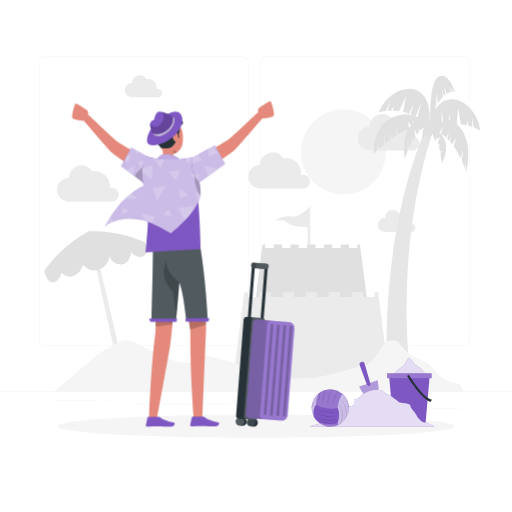
t = 0.00 s
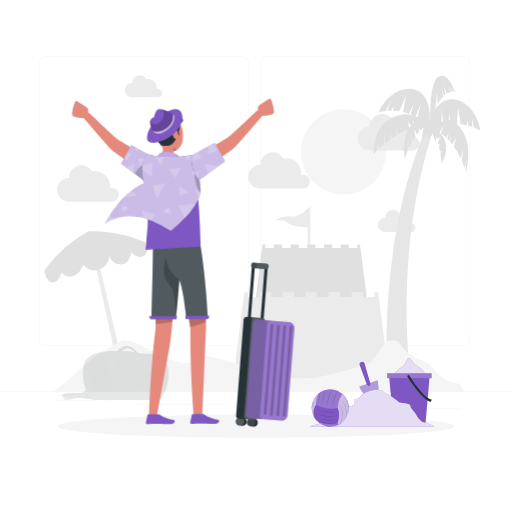
t = 0.19 s
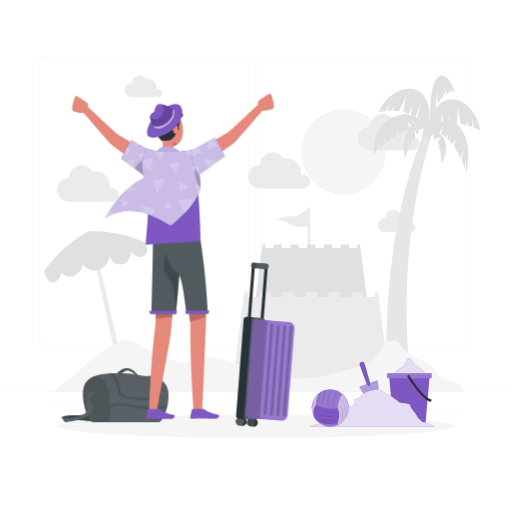
t = 0.56 s
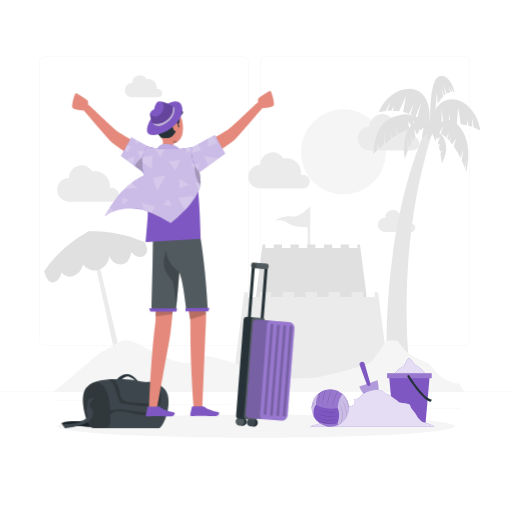
t = 0.75 s
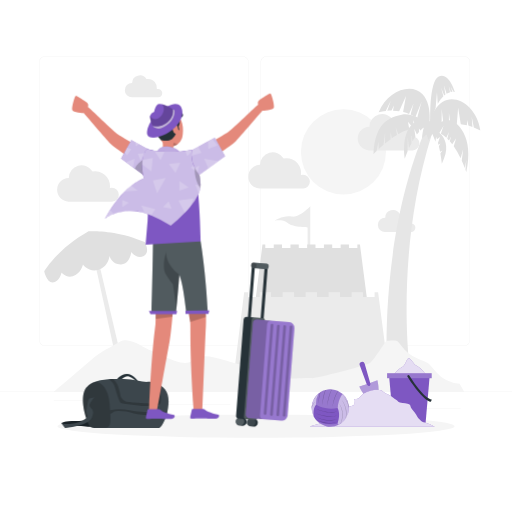
t = 0.94 s
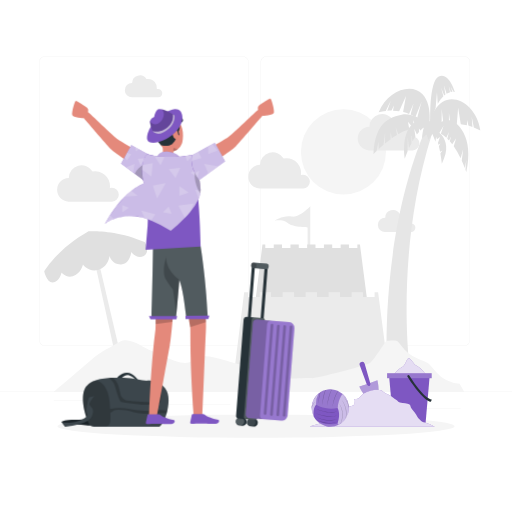
t = 1.31 s

The animated SVG that drew these frames (rendered in a browser with its animation timeline set to each time). Animation: 2 CSS @keyframes rules; one cycle of 1.50 s, repeats indefinitely.

<svg class="animated" id="freepik_stories-traveling" xmlns="http://www.w3.org/2000/svg" viewBox="0 0 500 500" version="1.1" xmlns:xlink="http://www.w3.org/1999/xlink" xmlns:svgjs="http://svgjs.com/svgjs"><style>svg#freepik_stories-traveling:not(.animated) .animable {opacity: 0;}svg#freepik_stories-traveling.animated #freepik--travel-bag--inject-3 {animation: 1s 1 forwards cubic-bezier(.36,-0.01,.5,1.38) slideDown;animation-delay: 0s;}svg#freepik_stories-traveling.animated #freepik--Character--inject-3 {animation: 1.5s Infinite  linear floating;animation-delay: 0s;}            @keyframes slideDown {                0% {                    opacity: 0;                    transform: translateY(-30px);                }                100% {                    opacity: 1;                    transform: translateY(0);                }            }                    @keyframes floating {                0% {                    opacity: 1;                    transform: translateY(0px);                }                50% {                    transform: translateY(-10px);                }                100% {                    opacity: 1;                    transform: translateY(0px);                }            }        </style><g id="freepik--background-complete--inject-3" class="animable animator-active" style="transform-origin: 250px 228.23px;"><rect y="382.4" width="500" height="0.25" style="fill: rgb(235, 235, 235); transform-origin: 250px 382.525px;" id="elb4k8p7cd58" class="animable"></rect><rect x="416.78" y="398.49" width="33.12" height="0.25" style="fill: rgb(235, 235, 235); transform-origin: 433.34px 398.615px;" id="ell3qbv9bkha" class="animable"></rect><rect x="322.53" y="401.21" width="8.69" height="0.25" style="fill: rgb(235, 235, 235); transform-origin: 326.875px 401.335px;" id="elv9idsofixbg" class="animable"></rect><rect x="396.59" y="389.21" width="19.19" height="0.25" style="fill: rgb(235, 235, 235); transform-origin: 406.185px 389.335px;" id="el1etyjyvigyp" class="animable"></rect><rect x="52.46" y="390.89" width="43.19" height="0.25" style="fill: rgb(235, 235, 235); transform-origin: 74.055px 391.015px;" id="el9ut35arwwcf" class="animable"></rect><rect x="104.56" y="390.89" width="6.33" height="0.25" style="fill: rgb(235, 235, 235); transform-origin: 107.725px 391.015px;" id="el84ks5s40gic" class="animable"></rect><rect x="131.47" y="395.11" width="93.68" height="0.25" style="fill: rgb(235, 235, 235); transform-origin: 178.31px 395.235px;" id="eljbyyihc9dz" class="animable"></rect><path d="M237,337.8H43.91a5.71,5.71,0,0,1-5.7-5.71V60.66A5.71,5.71,0,0,1,43.91,55H237a5.71,5.71,0,0,1,5.71,5.71V332.09A5.71,5.71,0,0,1,237,337.8ZM43.91,55.2a5.46,5.46,0,0,0-5.45,5.46V332.09a5.46,5.46,0,0,0,5.45,5.46H237a5.47,5.47,0,0,0,5.46-5.46V60.66A5.47,5.47,0,0,0,237,55.2Z" style="fill: rgb(235, 235, 235); transform-origin: 140.46px 196.4px;" id="el9rwrdzekxv" class="animable"></path><path d="M453.31,337.8H260.21a5.72,5.72,0,0,1-5.71-5.71V60.66A5.72,5.72,0,0,1,260.21,55h193.1A5.71,5.71,0,0,1,459,60.66V332.09A5.71,5.71,0,0,1,453.31,337.8ZM260.21,55.2a5.47,5.47,0,0,0-5.46,5.46V332.09a5.47,5.47,0,0,0,5.46,5.46h193.1a5.47,5.47,0,0,0,5.46-5.46V60.66a5.47,5.47,0,0,0-5.46-5.46Z" style="fill: rgb(235, 235, 235); transform-origin: 356.75px 196.4px;" id="elo3diy5khiv9" class="animable"></path><circle cx="335.4" cy="148.29" r="41.55" style="fill: rgb(245, 245, 245); transform-origin: 335.4px 148.29px;" id="elp8rl1iupsxi" class="animable"></circle><path d="M409.55,140.1a6.77,6.77,0,0,0-6.77-6.77,6.5,6.5,0,0,0-1.94.29,15.79,15.79,0,0,0,.15-2.08,14.31,14.31,0,0,0-17-14.08,12.53,12.53,0,0,0-23.23,6.33h-.21a11.55,11.55,0,0,0,0,23.09H403A6.77,6.77,0,0,0,409.55,140.1Z" style="fill: rgb(235, 235, 235); transform-origin: 379.445px 129.164px;" id="el0x5jop0vq1de" class="animable"></path><path d="M302.61,177.34a6.77,6.77,0,0,0-6.76-6.77,6.62,6.62,0,0,0-2,.29,14.28,14.28,0,0,0-14.18-16.41,14.41,14.41,0,0,0-2.64.25A12.52,12.52,0,0,0,253.86,161h-.21a11.55,11.55,0,0,0,0,23.09H296A6.76,6.76,0,0,0,302.61,177.34Z" style="fill: rgb(235, 235, 235); transform-origin: 272.525px 166.424px;" id="el9bw9dr9a2ov" class="animable"></path><path d="M116,190.15a6.77,6.77,0,0,0-6.76-6.77,7,7,0,0,0-2,.28,14.1,14.1,0,0,0,.16-2.07,14.37,14.37,0,0,0-17-14.09,12.52,12.52,0,0,0-23.22,6.34l-.21,0a11.55,11.55,0,0,0,0,23.09h42.39A6.75,6.75,0,0,0,116,190.15Z" style="fill: rgb(235, 235, 235); transform-origin: 85.8801px 179.205px;" id="elm6lkayvo6m8" class="animable"></path><path d="M405.64,222.44a4.09,4.09,0,0,0-4.09-4.09,4.16,4.16,0,0,0-1.18.17,8.67,8.67,0,0,0-8.57-9.92,8.32,8.32,0,0,0-1.59.15,7.57,7.57,0,0,0-14,3.83H376a7,7,0,0,0,0,14h25.62A4.08,4.08,0,0,0,405.64,222.44Z" style="fill: rgb(235, 235, 235); transform-origin: 387.32px 215.876px;" id="elfz65vozqwvb" class="animable"></path><path d="M158.43,90.91A4.06,4.06,0,0,0,153.17,87a8.67,8.67,0,0,0-8.57-9.92,8.43,8.43,0,0,0-1.6.15,7.57,7.57,0,0,0-14,3.83h-.12a7,7,0,1,0,0,14h25.62A4.09,4.09,0,0,0,158.43,90.91Z" style="fill: rgb(235, 235, 235); transform-origin: 140.155px 84.3561px;" id="eln32s2ctd0jl" class="animable"></path><polygon points="89.86 243.66 116.94 366.67 121.86 364.36 93.42 242.97 89.86 243.66" style="fill: rgb(235, 235, 235); transform-origin: 105.86px 304.82px;" id="eln7y0m1q8q3" class="animable"></polygon><path d="M400.78,366.08S384,250.5,421.72,131l-5.91-4.56s-44.16,90.4-37.73,242.92Z" style="fill: rgb(230, 230, 230); transform-origin: 399.58px 247.9px;" id="elh6z9h5f3fzl" class="animable"></path><path d="M432,99.58c13.82-9.06,34.27,5.35,37.08,27.87a43.07,43.07,0,0,0-6.35-3c-1.07-5.67-2.1-10.68-2.1-10.68l.74,10.17c-1.22-.44-2.55-.87-4-1.26l-1-5.47-.45,5.11a48.13,48.13,0,0,0-5.94-1l-2.58-16L446.1,121a42.79,42.79,0,0,0-6.13.27l-1.58-10.86v11.08a40.54,40.54,0,0,0-5.18,1.19l-1.89-16.2s.05,9.11-.05,16.84a42.36,42.36,0,0,0-13.34,7.84l-.15-2S419.37,107.84,432,99.58Z" style="fill: rgb(224, 224, 224); transform-origin: 443.43px 113.997px;" id="eljtzyc44b6oj" class="animable"></path><path d="M412.89,92.34c-11-12.35-34.48-3.79-43.07,17.21a42.2,42.2,0,0,1,6.91-1.25c2.51-5.19,4.82-9.76,4.82-9.76l-3.37,9.62c1.29-.1,2.68-.16,4.17-.16l2.35-5-.9,5.05a48.19,48.19,0,0,1,6,.54l6.67-14.74-2.82,15.5a41.18,41.18,0,0,1,5.85,1.86l4.37-10.07L401,111.8a37.44,37.44,0,0,1,4.69,2.51l6.07-15.15s-2.44,8.78-4.36,16.26a42.35,42.35,0,0,1,10.82,11.07l.67-1.89S422.9,103.62,412.89,92.34Z" style="fill: rgb(224, 224, 224); transform-origin: 394.752px 106.559px;" id="eluqpny6jxan" class="animable"></path><path d="M402.32,121.63c11-10.73,19.26-1.39,19.26-1.39-4.13,1.07-7.82,3.72-11,7.09l-1.49-1.94.24,3.31c-.76.88-1.5,1.8-2.21,2.75l-2.52-5.73,1.08,7.76c-1,1.48-2,3-2.83,4.52l-1.11-5.68.09,7.53c-.92,1.7-1.74,3.37-2.47,4.94l-1.2-10.43L398,147.85c-1.76,4.16-2.68,7.08-2.68,7.08S391.32,132.37,402.32,121.63Z" style="fill: rgb(224, 224, 224); transform-origin: 408.095px 135.701px;" id="elldbw3ok1xta" class="animable"></path><path d="M432,147l-2.27,1.31c-.33-1.75-.72-3.58-1.15-5.44l1.54-2.83-1.94,1.2c-.15-.62-.32-1.23-.48-1.85l2-5.54-3,2.21c-1.6-5-3.64-9.39-6.19-11.49,0,0,25.22,8.06,11,35.25,0,0-.46-4.3-1.47-9.95Z" style="fill: rgb(224, 224, 224); transform-origin: 428.184px 142.195px;" id="elp577cty822" class="animable"></path><path d="M407.2,124.75l-4-7.6,1.66,7.92c-.4.06-.81.14-1.22.22l-5.23-6.51,1.29,7.49a46.72,46.72,0,0,0-5.25,1.94A59.16,59.16,0,0,0,389,131l-2.55-6.65,1.19,7.44c-1.73,1-3.42,2.13-5,3.27l-1.26-5.86.12,6.67c-2,1.44-3.86,2.9-5.58,4.33l.16-10.62-1.55,11.79c-1.76,1.5-3.35,2.94-4.7,4.22l-.19-7.37-1.87,9.36c-1.94,1.93-3.05,3.16-3.05,3.16,1-25.79,11-36,27.54-38.8s28.46,14.41,28.46,14.41S415.58,123.91,407.2,124.75Z" style="fill: rgb(224, 224, 224); transform-origin: 392.72px 131.186px;" id="elpv7gab6fyil" class="animable"></path><path d="M455.44,156.27,453.93,164c-.73-1.91-1.72-4.36-3-7.09l1.36-11.25-2.48,8.87a87.13,87.13,0,0,0-6.72-11.6l2.36-7.8-3.82,5.79c-.77-1-1.56-2-2.38-2.92l1.34-4.91-2.07,4.11c-.56-.62-1.14-1.21-1.73-1.78l1.63-6.55-2.59,5.67a28.64,28.64,0,0,0-5.29-3.83l2.63-8-4.12,7.26a18.35,18.35,0,0,0-8.29-1.73s5-8,14.19-10.75,29,13.89,20.4,50.6c0,0-.26-.83-.78-2.26Z" style="fill: rgb(224, 224, 224); transform-origin: 439.112px 142.644px;" id="elhary888pz9d" class="animable"></path><path d="M440.28,84.94l1.57,4.66a9.91,9.91,0,0,0-1.72.25l-1.89-6.07L439.5,90a13.65,13.65,0,0,0-3.4,1.55l-2.6-8.19L435,92.29c-.42.31-.84.65-1.27,1l-2.94-7.69L433,94a32.67,32.67,0,0,0-5.51,7.34L426.72,90l-1.3,15.39a92.39,92.39,0,0,0-5.2,14.91s-1.6-41,8.27-45.6,15.74,15.09,15.74,15.09a5.49,5.49,0,0,0-1.35-.22Z" style="fill: rgb(224, 224, 224); transform-origin: 432.177px 97.1517px;" id="elygx6xpbfp7i" class="animable"></path><path d="M426.18,130.55l-.88,7.77-3-7.49-4,5.86-1.58-5.46-4.62,3.88s.57-9.91,3.52-14.44S427.43,119.32,426.18,130.55Z" style="fill: rgb(224, 224, 224); transform-origin: 419.2px 128.501px;" id="el5vuczl3xrzs" class="animable"></path><path d="M303,255.49V201.31S292,213,284.73,211.4,268,215.33,268,215.33s9.53-1.39,13.07,2.48,19.34,4.28,19.34,4.28v35.38Z" style="fill: rgb(235, 235, 235); transform-origin: 285.5px 229.39px;" id="elu0dktpxlwnn" class="animable"></path><polygon points="351.5 238.88 349 238.88 349 242.29 340.76 242.29 340.76 238.88 332.66 238.88 332.66 242.29 324.42 242.29 324.42 238.88 316.33 238.88 316.33 242.29 308.08 242.29 308.08 238.88 299.99 238.88 299.99 242.29 291.75 242.29 291.75 238.88 283.65 238.88 283.65 242.29 275.41 242.29 275.41 238.88 267.31 238.88 267.31 242.29 259.07 242.29 259.07 238.88 256.3 238.88 248.27 303.08 359.8 302.62 351.5 238.88" style="fill: rgb(224, 224, 224); transform-origin: 304.035px 270.98px;" id="el191yujr37qj" class="animable"></polygon><polygon points="369.24 285.48 365.81 285.48 365.81 290.16 354.49 290.16 354.49 285.48 343.37 285.48 343.37 290.16 332.04 290.16 332.04 285.48 320.92 285.48 320.92 290.16 309.6 290.16 309.6 285.48 298.48 285.48 298.48 290.16 287.15 290.16 287.15 285.48 276.03 285.48 276.03 290.16 264.7 290.16 264.7 285.48 253.58 285.48 253.58 290.16 242.26 290.16 242.26 285.48 238.45 285.48 227.41 373.69 380.66 373.05 369.24 285.48" style="fill: rgb(235, 235, 235); transform-origin: 304.035px 329.585px;" id="elb6tiizh5d0b" class="animable"></polygon><path d="M425.85,363.3c-2.37-2.67-4.6-5.4-7.08-8a3.19,3.19,0,0,1-.35-.42,21.14,21.14,0,0,0-2.55-1.41c-.16-.05-.68-.26-1.21-.46-1-.36-2-.75-3-1.15-6.21-2.5-11.79-5.4-16.48-10.33-2.57-2.7-4.62-5.85-7.28-8.47-.07.09-.59-.19-.84-.39l-2-.26c-1.07,0-2.15,0-3.22.07-1.53.07-3.06.19-4.59.33-6,8.72-13.5,20.63-16.82,22.2-5.15,2.44-52.61,15-56.11,14.23s-21.82.74-26.42.57-12.93-2.21-25-7.76-18.65-5.58-33.18-10.21-24.27-6.39-32.77.73-31.85-7.91-39.13-10.05-21.2-14.47-30.7-8.72-17.4,8.49-29.27,18.77-35.42,30.15-35.42,30.15h401l-4.61-8.05A33,33,0,0,1,425.85,363.3Z" style="fill: rgb(245, 245, 245); transform-origin: 252.93px 357.503px;" id="el2pucvwamf3o" class="animable"></path><path d="M43.18,265s11.67-21,43.29-39.12c0,0,25.74-2.19,54.8,10.48,0,0,5.89,9.78-.81,13.64s-12.25-3.9-12.25-3.9-1.24,11.82-10,12.16-11.3-8.26-11.3-8.26-.86,10.85-11.29,13.59C86.6,266,81,258.26,81,258.26s-1.8,8.92-9.91,11.49c-6.52,2.06-11-3.55-11-3.55s-1.87,9.68-8.79,9.68C45.35,275.88,43.18,265,43.18,265Z" style="fill: rgb(224, 224, 224); transform-origin: 93.4217px 250.808px;" id="eluh7i4gza5fl" class="animable"></path></g><g id="freepik--Shadow--inject-3" class="animable" style="transform-origin: 250px 416.24px;"><ellipse id="freepik--path--inject-3" cx="250" cy="416.24" rx="193.89" ry="11.32" style="fill: rgb(245, 245, 245); transform-origin: 250px 416.24px;" class="animable"></ellipse></g><g id="freepik--Sand--inject-3" class="animable" style="transform-origin: 363.575px 383.241px;"><path d="M384,366.91s4.35-6.37,8.31-8.15,4.6-8.55,6.75-8.92,4.52,5.87,8.28,7.69,9.45,9.34,9.45,9.34Z" style="fill: rgb(126, 87, 194); transform-origin: 400.395px 358.367px;" id="elanzcrzumoe4" class="animable"></path><g id="elc0xysue8obn"><path d="M384,366.91s4.35-6.37,8.31-8.15,4.6-8.55,6.75-8.92,4.52,5.87,8.28,7.69,9.45,9.34,9.45,9.34Z" style="fill: rgb(255, 255, 255); opacity: 0.8; isolation: isolate; transform-origin: 400.395px 358.367px;" class="animable"></path></g><polygon points="415.62 412.77 383.98 412.77 379.98 366.87 419.62 366.87 415.62 412.77" style="fill: rgb(126, 87, 194); transform-origin: 399.8px 389.82px;" id="el0nag9ji4sui" class="animable"></polygon><rect x="378.06" y="364.49" width="43.47" height="4.83" style="fill: rgb(126, 87, 194); transform-origin: 399.795px 366.905px;" id="el4aucstwvs4s" class="animable"></rect><g id="el23o0tkl6u5rh"><rect x="378.06" y="364.49" width="43.47" height="4.83" style="fill: rgb(255, 255, 255); opacity: 0.2; isolation: isolate; transform-origin: 399.795px 366.905px;" class="animable"></rect></g><path d="M397.93,367.89c2.88,4.52,15.21,23.17,22.85,24.53l.94-2.26s-6.84.82-22-23.41a1.08,1.08,0,0,0-1.43-.39h0A1.07,1.07,0,0,0,397.93,367.89Z" style="fill: rgb(38, 50, 56); transform-origin: 409.733px 379.326px;" id="elsjenyluozj" class="animable"></path><path d="M352.91,353.41h0a2.55,2.55,0,0,1,3.22,1.73l5.4,18.89,7-2.81s4.23,15.75-3.76,18.24C357,391.89,351,377.35,351,377.35l7.14-2-6.82-18.66A2.55,2.55,0,0,1,352.91,353.41Z" style="fill: rgb(126, 87, 194); transform-origin: 360.324px 371.513px;" id="elw0taj4u9zbp" class="animable"></path><g id="el5mtkgy4fq2k"><path d="M364.8,389.46C357,391.89,351,377.35,351,377.35l7.14-2s1.23,2.1,2.61,1.58.82-2.93.82-2.93l7-2.81S372.79,387,364.8,389.46Z" style="fill: rgb(255, 255, 255); opacity: 0.4; isolation: isolate; transform-origin: 360.342px 380.462px;" class="animable"></path></g><path d="M424.67,416.65c-3.93-1.95-7.95-3.79-9.24-3.88-2.76-.18-4.35-1.41-6.32-3.76s-2.77-5.07-6.33-8.85.39-5.3-7.13-6.27-4.61-.36-9.23-3.69-3.68-3.32-9.09-5.7-2.25-3.28-8.58-3.81c-4.37-.37-11.28,1.93-14.87,4.49-1.59,1.13-2.4,3-4,4-1.77,1.13-4.52-1-4.23,2.81a9.78,9.78,0,0,1,.13,2.95c-.51,2.14-9.32,2.13-11.56,2.8a2.16,2.16,0,0,0-1.34.82c-.51.91.26,2.52-.73,2.85-.31.11-.66,0-1,.05-1.19.23-.88,2.37-2,2.86s-2.41-.51-3.65,0c-.95.36-1.27,1.64-2.1,2.15-1.45.88-2.95,1.53-4.38,2.47-2.48,1.62-4.63,3.61-7.29,5l-7.12,1.94-2.13.75Z" style="fill: rgb(126, 87, 194); transform-origin: 363.575px 398.65px;" id="elt7z4pfj52k" class="animable"></path><g id="elvtdmmxjfmk"><path d="M424.67,416.65c-3.93-1.95-7.95-3.79-9.24-3.88-2.76-.18-4.35-1.41-6.32-3.76s-2.77-5.07-6.33-8.85.39-5.3-7.13-6.27-4.61-.36-9.23-3.69-3.68-3.32-9.09-5.7-2.25-3.28-8.58-3.81c-4.37-.37-11.28,1.93-14.87,4.49-1.59,1.13-2.4,3-4,4-1.77,1.13-4.52-1-4.23,2.81a9.78,9.78,0,0,1,.13,2.95c-.51,2.14-9.32,2.13-11.56,2.8a2.16,2.16,0,0,0-1.34.82c-.51.91.26,2.52-.73,2.85-.31.11-.66,0-1,.05-1.19.23-.88,2.37-2,2.86s-2.41-.51-3.65,0c-.95.36-1.27,1.64-2.1,2.15-1.45.88-2.95,1.53-4.38,2.47-2.48,1.62-4.63,3.61-7.29,5l-7.12,1.94-2.13.75Z" style="fill: rgb(255, 255, 255); opacity: 0.8; isolation: isolate; transform-origin: 363.575px 398.65px;" class="animable"></path></g><path d="M340.75,398.45a1.62,1.62,0,0,1,0,.22h0a18,18,0,0,1-2.84,9.55c-.15.23-.3.46-.47.69a18.21,18.21,0,0,1-3.76,3.93,11.88,11.88,0,0,1-1,.73h0a1.75,1.75,0,0,1-.25.16l-.33.21a5.74,5.74,0,0,1-.53.32c-.28.16-.57.32-.86.46h0A18.14,18.14,0,0,1,309.39,411a17.68,17.68,0,0,1-3.05-4.27,18.09,18.09,0,0,1-2-8.29v-.06c0-.51,0-1,.07-1.52a17.9,17.9,0,0,1,1.93-6.72,16.42,16.42,0,0,1,.88-1.53,18.54,18.54,0,0,1,3.84-4.3,15.68,15.68,0,0,1,1.49-1.08,6.65,6.65,0,0,1,.56-.36,17.8,17.8,0,0,1,4.6-2l.42-.11a18.32,18.32,0,0,1,4.42-.54q.7,0,1.38.06l.35,0h0a17.92,17.92,0,0,1,5.84,1.58l.23.11a18.16,18.16,0,0,1,10.23,14v0A17,17,0,0,1,340.75,398.45Z" style="fill: rgb(126, 87, 194); transform-origin: 322.547px 398.439px;" id="elf4tdmm2mif9" class="animable"></path><g id="elmucpsvt4udo"><path d="M340.75,398.45a18.16,18.16,0,0,1-10.08,16.28h0a3.82,3.82,0,0,1-1-1.23c3.36-9.8,0-15.05,0-15.05v-.1l.24-1.57,0-.29c.52-2.91,1.83-8.36,4.67-11.66A18.17,18.17,0,0,1,340.75,398.45Z" style="fill: rgb(255, 255, 255); opacity: 0.6; isolation: isolate; transform-origin: 335.21px 399.78px;" class="animable"></path></g><g id="el8hk44wol5fj"><path d="M308.59,395.3s-3.19,3.19-2.25,11.44a18.2,18.2,0,0,1,4.72-22.42A21.92,21.92,0,0,0,308.59,395.3Z" style="fill: rgb(255, 255, 255); opacity: 0.6; isolation: isolate; transform-origin: 307.699px 395.53px;" class="animable"></path></g><g id="el4zif589tmko"><path d="M334.63,384.83c-4,4.64-5,13.62-5,13.62-11,2.69-21.07-3.15-21.07-3.15a22,22,0,0,1,2.47-11,18.2,18.2,0,0,1,23.57.51Z" style="fill: rgb(255, 255, 255); opacity: 0.2; isolation: isolate; transform-origin: 321.587px 389.688px;" class="animable"></path></g><g id="el800l8dq46de"><path d="M330.66,414.73A18.14,18.14,0,0,1,309.39,411c3.41,2,10.38,4.87,20.27,2.49A3.82,3.82,0,0,0,330.66,414.73Z" style="fill: rgb(255, 255, 255); opacity: 0.2; isolation: isolate; transform-origin: 320.025px 413.824px;" class="animable"></path></g><g id="elwf2147xfzmh"><g style="opacity: 0.2; isolation: isolate; transform-origin: 322.547px 397.02px;" class="animable"><path d="M330.36,382a21.37,21.37,0,0,0-1.31,2.08,32.09,32.09,0,0,0-1.91,4.28c-.56,1.47-1,3-1.4,4.49s-.74,3.06-1,4.61a32.28,32.28,0,0,1,.66-4.69,38.5,38.5,0,0,1,1.3-4.58,28.2,28.2,0,0,1,2-4.3,21.86,21.86,0,0,1,1.42-2Z" id="elvug91pm9oyg" class="animable" style="transform-origin: 327.55px 389.675px;"></path><path d="M324.28,380.32c-.25.45-.48.91-.7,1.37a31.26,31.26,0,0,0-1.81,4.81c-.53,1.64-.93,3.32-1.31,5s-.7,3.38-1,5.08a42.73,42.73,0,0,1,.62-5.16,43.77,43.77,0,0,1,1.2-5.06,28.25,28.25,0,0,1,1.95-4.85c.22-.41.45-.82.69-1.21Z" id="el7bhidtfre8j" class="animable" style="transform-origin: 321.87px 388.44px;"></path><path d="M318.13,380.78l-.31.81a35.51,35.51,0,0,0-1.35,4.55c-.39,1.54-.69,3.1-1,4.67s-.53,3.14-.76,4.72a40.35,40.35,0,0,1,.39-4.78A47.2,47.2,0,0,1,316,386a29.89,29.89,0,0,1,1.47-4.59c.08-.18.16-.37.25-.55Z" id="elt0kc37dx21" class="animable" style="transform-origin: 316.42px 388.155px;"></path><path d="M313.11,382.88c-.34,1.12-.66,2.24-.89,3.38s-.5,2.56-.7,3.85-.34,2.59-.46,3.9a27.29,27.29,0,0,1,.08-3.94,36.88,36.88,0,0,1,.59-3.91,29.39,29.39,0,0,1,.82-2.92A6.65,6.65,0,0,1,313.11,382.88Z" id="elx0rhv22u6q" class="animable" style="transform-origin: 312.067px 388.445px;"></path><path d="M334.78,404.52a17.82,17.82,0,0,1-.73,5.57,18.83,18.83,0,0,1-1,2.63c-.13.29-.28.58-.43.86h0a1.75,1.75,0,0,1-.25.16,21,21,0,0,0,1.29-3.75,18.65,18.65,0,0,0,.6-5.46,20,20,0,0,0-.84-5.43,22.26,22.26,0,0,0-2.2-5.09,17.49,17.49,0,0,1,2.56,5A18.65,18.65,0,0,1,334.78,404.52Z" id="elpg0oheunffn" class="animable" style="transform-origin: 333.003px 403.875px;"></path><path d="M338.37,404l-.05,1.51-.21,1.5a9.87,9.87,0,0,1-.21,1.21c-.15.23-.3.46-.47.69a13,13,0,0,0,.3-1.95l.15-1.48,0-1.48a10.6,10.6,0,0,0,0-1.49c-.05-.49-.05-1-.14-1.47a21.86,21.86,0,0,0-1.47-5.73,20.32,20.32,0,0,0-2.94-5.16,17,17,0,0,1,3.29,5,21,21,0,0,1,1.62,5.82c.08.5.07,1,.11,1.51A10.88,10.88,0,0,1,338.37,404Z" id="elqpp5iqbav98" class="animable" style="transform-origin: 335.859px 399.53px;"></path><path d="M340.75,398.45a1.62,1.62,0,0,1,0,.22l-.06-.34a26.55,26.55,0,0,0-2-6,21.68,21.68,0,0,0-3.46-5.33,18.59,18.59,0,0,1,3.8,5.16,24.77,24.77,0,0,1,1.58,3.89v0A17,17,0,0,1,340.75,398.45Z" id="elawg6phximcd" class="animable" style="transform-origin: 337.992px 392.835px;"></path><path d="M307.7,392.42a14.91,14.91,0,0,0-2.05,3,19.58,19.58,0,0,0-1.31,3c0-.51,0-1,.07-1.52a15.11,15.11,0,0,1,.91-1.68A10.56,10.56,0,0,1,307.7,392.42Z" id="elx8te1j0vyx" class="animable" style="transform-origin: 306.02px 395.42px;"></path><path d="M308.56,387.58c-.76.86-1.5,1.71-2.22,2.57a16.42,16.42,0,0,1,.88-1.53A15,15,0,0,1,308.56,387.58Z" id="el4na30ocgvau" class="animable" style="transform-origin: 307.45px 388.865px;"></path><path d="M308.56,399.16c1.66.64,3.34,1.2,5,1.7a48.94,48.94,0,0,0,5.16,1.23,23.56,23.56,0,0,0,10.5-.13,15.76,15.76,0,0,1-5.24,1,27.45,27.45,0,0,1-5.35-.42,38.3,38.3,0,0,1-5.18-1.36A34.9,34.9,0,0,1,308.56,399.16Z" id="el1m1xevmc0fkj" class="animable" style="transform-origin: 318.89px 401.063px;"></path><path d="M308.56,403.51a44.39,44.39,0,0,0,5.12,1.68,38.11,38.11,0,0,0,5.28,1,30,30,0,0,0,5.36.25l1.34-.06,1.34-.16c.9-.06,1.76-.32,2.66-.45a22.31,22.31,0,0,1-5.32,1.06,28.26,28.26,0,0,1-5.44-.14,34.26,34.26,0,0,1-5.32-1.14A28.13,28.13,0,0,1,308.56,403.51Z" id="el8tkjf1v270d" class="animable" style="transform-origin: 319.11px 405.205px;"></path><path d="M309,407.27a33.23,33.23,0,0,0,4.87,1.82,30.68,30.68,0,0,0,5.08,1c.86.14,1.72.16,2.58.22s1.73,0,2.6-.05a30,30,0,0,0,5.14-.74,21.72,21.72,0,0,1-5.11,1.13,23.82,23.82,0,0,1-5.27-.06,26.47,26.47,0,0,1-5.13-1.16A22.79,22.79,0,0,1,309,407.27Z" id="elt8i72m1abkk" class="animable" style="transform-origin: 319.135px 409.019px;"></path><path d="M309.75,410.1a32.12,32.12,0,0,0,4.59,1.71,29,29,0,0,0,4.78,1A22.55,22.55,0,0,0,324,413l1.22-.09,1.2-.2c.82-.08,1.59-.36,2.4-.52a17.91,17.91,0,0,1-4.79,1.2,21.11,21.11,0,0,1-5,0,25.06,25.06,0,0,1-4.83-1.11A21.39,21.39,0,0,1,309.75,410.1Z" id="el3xs51540g5y" class="animable" style="transform-origin: 319.285px 411.819px;"></path></g></g></g><g id="freepik--travel-bag--inject-3" class="animable" style="transform-origin: 112.348px 390.368px;"><path d="M113.79,369.84s3.56-5.35,9.89-5.74,11.67,7.68,11.67,7.68h-2s-5.11-5.51-8.77-5.51-7.22,4.55-7.22,4.55Z" style="fill: rgb(38, 50, 56); transform-origin: 124.57px 367.933px;" id="elzvbc6q698ep" class="animable"></path><path d="M60.08,412.06c2.19-3.65,26.72-1.28,32.26-3.46l3,5.15s-4.23,2.34-11.25,1.51-17.63-1.05-20.4,1.39Z" style="fill: rgb(38, 50, 56); transform-origin: 77.71px 412.625px;" id="elogjddajaykc" class="animable"></path><g id="elccd5jn3bwus"><path d="M60.08,412.06c2.19-3.65,26.72-1.28,32.26-3.46l3,5.15s-4.23,2.34-11.25,1.51-17.63-1.05-20.4,1.39Z" style="opacity: 0.3; isolation: isolate; transform-origin: 77.71px 412.625px;" class="animable"></path></g><path d="M163.4,400.93c-.2.87-.42,1.72-.67,2.55-2,6.81-5.08,12.32-7.32,13.17H91.82a5.73,5.73,0,0,1-4.53-2.22l-.05-.07a5,5,0,0,1-.59-1c-4.39-9.17-8.82-27.51-2.59-35.87a13.9,13.9,0,0,1,2.24-2.36l.18-.14a18.73,18.73,0,0,1,4.34-2.65h.05c4.38-2,9.76-2.89,15-3.28,1.53-.12,3-.19,4.54-.22,3.9-.11,7.54,0,10.44.07,10.22.26,18.26,3.3,23.74,2.77a16.45,16.45,0,0,1,6,.48,17,17,0,0,1,1.66.56,26.8,26.8,0,0,1,6.88,4.23C165.39,381.92,165.48,392.11,163.4,400.93Z" style="fill: rgb(38, 50, 56); transform-origin: 122.796px 392.722px;" id="ele7ugi5kvmfp" class="animable"></path><g id="elcczzqxbs4hi"><path d="M163.4,400.93c-.2.87-.42,1.72-.67,2.55-2,6.81-5.08,12.32-7.32,13.17H91.82a5.73,5.73,0,0,1-4.53-2.22l-.05-.07a5,5,0,0,1-.59-1c-4.39-9.17-8.82-27.51-2.59-35.87a13.9,13.9,0,0,1,2.24-2.36l.18-.14a18.73,18.73,0,0,1,4.34-2.65h.05c4.38-2,9.76-2.89,15-3.28,1.53-.12,3-.19,4.54-.22,3.9-.11,7.54,0,10.44.07,10.22.26,18.26,3.3,23.74,2.77a16.45,16.45,0,0,1,6,.48,17,17,0,0,1,1.66.56,26.8,26.8,0,0,1,6.88,4.23C165.39,381.92,165.48,392.11,163.4,400.93Z" style="fill: rgb(255, 255, 255); opacity: 0.1; isolation: isolate; transform-origin: 122.796px 392.722px;" class="animable"></path></g><g id="elukmnektrhad"><path d="M153.66,400.3c-4.55,0-13.65,2.17-27.1-.79a42.61,42.61,0,0,0-19.09-.14c-.15-2-.31-4.23-.49-6.65-1.19-16.25-10.46-23.07-16.11-20.37h-.05A25,25,0,0,0,86.48,375l-.18.14a13.9,13.9,0,0,0-2.24,2.36c-6.23,8.36-1.8,26.7,2.59,35.87a5,5,0,0,0,.59,1l.05.07a5.76,5.76,0,0,0,4.32,1.95H103c4.65,0,5.2-4.26,4.68-13.41.79-.45,1.76-1,2.84-1.74,2.83-1.84,13.84-.93,18.59.85s17.21,2.57,23.24,1.59a40.28,40.28,0,0,1,10.36-.19c.25-.83.47-1.68.67-2.55C161.32,400.71,157,400.3,153.66,400.3Z" style="opacity: 0.2; isolation: isolate; transform-origin: 122.178px 394.083px;" class="animable"></path></g><g id="elrf4i62g72r"><path d="M112.32,377.35c2.77,10.09,4.67,13.65,5.4,14.64s20.87,3.38,24.65,3.37a73.18,73.18,0,0,0,13-1.28c2.57-.65,3.4-13.59-3.08-21.35a17,17,0,0,0-1.66-.56c3.53,7.92,3.61,17.62,3.19,19-.6,1.92-6.53,1.64-9.3,1.58s-20-1.13-21.76-1.83a9.13,9.13,0,0,1-4.15-3.45c-1.39-1.78-1.58-7.91-4.09-13.2a20.76,20.76,0,0,0-4.11-5.39c-1.49,0-3,.1-4.54.22A13.19,13.19,0,0,1,112.32,377.35Z" style="opacity: 0.2; isolation: isolate; transform-origin: 131.574px 382.12px;" class="animable"></path></g><path d="M92.34,386.64,86.8,388s-3.93,11.28-1.58,16-16,11.29-25.14,8l3.58,4.59s21.76-1.37,25.91-9.65-1.78-9.56-2.17-11.89S92.34,386.64,92.34,386.64Z" style="fill: rgb(38, 50, 56); transform-origin: 76.21px 401.615px;" id="elqnwr21yyez" class="animable"></path><g id="eld487w9i3e4m"><path d="M92.34,386.64,86.8,388s-3.93,11.28-1.58,16-16,11.29-25.14,8l3.58,4.59s21.76-1.37,25.91-9.65-1.78-9.56-2.17-11.89S92.34,386.64,92.34,386.64Z" style="fill: rgb(255, 255, 255); opacity: 0.1; isolation: isolate; transform-origin: 76.21px 401.615px;" class="animable"></path></g></g><g id="freepik--Character--inject-3" class="animable" style="transform-origin: 168.995px 257.71px;"><g id="freepik--group--inject-3" class="animable" style="transform-origin: 168.995px 257.71px;"><path d="M141.27,154s-21.4-12-25.83-15.08-28.13-26.35-29.45-27c0,0,.88-2.66-1.11-4.21s-9.75-6.64-10.85-6.64-4,10.85-3.55,13.51,11.3,3.32,11.3,3.32,22.59,26.3,26.13,30,27.68,19.41,27.68,19.41Z" style="fill: rgb(228, 137, 123); transform-origin: 105.851px 134.19px;" id="elfrbvzumazzh" class="animable"></path><path d="M150.05,156.21s4.69,9.47-6.7,24.51l-25.11-18.46,10-18.15Z" style="fill: rgb(126, 87, 194); transform-origin: 134.623px 162.415px;" id="elkavz3vloa4g" class="animable"></path><g id="el28nqaekbu2p"><path d="M143.35,180.72,131.49,172l-1.55-1.14L123.25,166l-5-3.69,3.69-6.67L124,151.8l4.25-7.69,4.1,2.28,3.54,2,14.14,7.86a11.25,11.25,0,0,1,.85,3.45C151.35,163.69,150.67,171.05,143.35,180.72Z" style="fill: rgb(255, 255, 255); opacity: 0.6; isolation: isolate; transform-origin: 134.623px 162.415px;" class="animable"></path></g><g id="el92rvtvrb2u"><path d="M143.35,180.72,131.49,172c4.07-8.42,14.6-11.39,19.41-12.34C151.35,163.69,150.67,171.05,143.35,180.72Z" style="opacity: 0.2; isolation: isolate; transform-origin: 141.249px 170.19px;" class="animable"></path></g><g id="elvcxfwg0e78s"><g style="opacity: 0.2; transform-origin: 132.045px 158.625px;" class="animable"><polygon points="135.91 148.35 132.37 150.41 132.37 146.39 135.91 148.35" style="fill: rgb(255, 255, 255); transform-origin: 134.14px 148.4px;" id="el73z1aqq4maq" class="animable"></polygon><polygon points="128.21 153.04 123.77 159.27 121.93 155.59 124.02 151.8 128.21 153.04" style="fill: rgb(255, 255, 255); transform-origin: 125.07px 155.535px;" id="ellhhvxlrfyfr" class="animable"></polygon><polygon points="131.49 162.41 129.94 170.86 123.25 165.95 131.49 162.41" style="fill: rgb(255, 255, 255); transform-origin: 127.37px 166.635px;" id="elhbiuzi5d3gq" class="animable"></polygon><polygon points="134.56 157.59 137.03 163.92 142.16 156.94 134.56 157.59" style="fill: rgb(255, 255, 255); transform-origin: 138.36px 160.43px;" id="elhpt6mntmpj" class="animable"></polygon></g></g><path d="M196.72,151.73s21.4-12,25.83-15.08,28.13-26.35,29.46-27c0,0-.89-2.66,1.1-4.21s9.75-6.64,10.85-6.64,4,10.85,3.55,13.51-11.3,3.32-11.3,3.32-22.59,26.31-26.13,30S202.4,165,202.4,165Z" style="fill: rgb(228, 137, 123); transform-origin: 232.139px 131.9px;" id="el3x3cgn2t3ch" class="animable"></path><path d="M171.15,278.45S170.69,286,170,296.1c-.46,6.28-1,13.53-1.65,20.54-.84,9.42-1.79,18.4-2.74,24-.87,5.13-12.42,68.84-12.42,68.84h-7.74c2.44-59.41,6.22-82.45,6.36-85.91,0-1.13.09-2.7.14-4.57.15-6.78.28-17.49.36-25.28.06-5.62.09-9.71.09-9.71Z" style="fill: rgb(228, 137, 123); transform-origin: 158.3px 343.965px;" id="el376w9lzu78c" class="animable"></path><path d="M201,326.52c-.27,5.19-3.36,82.68-3.36,82.68h-8.51c-4.35-61.72-2.7-83.15-3.48-87.43,0,0,0,0,0,0-1.33-7.28-2.58-16.85-3.44-24-.69-5.71-1.12-9.82-1.12-9.82l17.35-7.5s1.05,9,1.84,19.78c.39,5.4.73,11.27.83,16.73C201.19,320.38,201.17,323.64,201,326.52Z" style="fill: rgb(228, 137, 123); transform-origin: 191.123px 344.825px;" id="elgdvzya61w" class="animable"></path><g id="elg8di7lowhqq"><path d="M152.27,293.7,170,296.1c-.46,6.28-1,13.53-1.65,20.54L151.91,319C152.06,312.2,152.19,301.49,152.27,293.7Z" style="opacity: 0.2; isolation: isolate; transform-origin: 160.955px 306.35px;" class="animable"></path></g><g id="el9qjzo2tt3ct"><path d="M201.12,317l-15.46,4.76c-1.33-7.28-2.58-16.85-3.44-24l18.07,2.46C200.68,305.63,201,311.5,201.12,317Z" style="opacity: 0.2; isolation: isolate; transform-origin: 191.67px 309.76px;" class="animable"></path></g><path d="M155,407.08H144.77a.75.75,0,0,0-.72.58l-1.65,7.48a1.24,1.24,0,0,0,.95,1.47,1.33,1.33,0,0,0,.28,0c3.3-.05,5.71-.26,9.85-.26,2.56,0,10.27.27,13.79.27s4-3.48,2.55-3.81c-6.48-1.41-11.36-3.36-13.43-5.22A2,2,0,0,0,155,407.08Z" style="fill: rgb(126, 87, 194); transform-origin: 156.479px 411.85px;" id="elyx2zh39x1q8" class="animable"></path><path d="M198.28,406.82H188.07a.73.73,0,0,0-.72.57l-1.66,7.49a1.25,1.25,0,0,0,1,1.47l.27,0c3.31-.05,5.71-.25,9.86-.25,2.55,0,10.26.26,13.79.26s4-3.48,2.54-3.8c-6.48-1.41-11.35-3.37-13.42-5.23A2,2,0,0,0,198.28,406.82Z" style="fill: rgb(126, 87, 194); transform-origin: 199.796px 411.588px;" id="el1qxcbhr6we0j" class="animable"></path><path d="M171.85,312.27c.08-.68.16-1.39.24-2.19,1-10.24,2.09-22.53,3-34.37,3.45,9.28,4.94,22.33,6.74,36.56h21c-1.74-36.83-6.3-66.79-8.72-79.57H149.57c-.06,4.58-.57,49-1.72,79.57Z" style="fill: rgb(38, 50, 56); transform-origin: 175.34px 272.485px;" id="el2861s3szyup" class="animable"></path><g id="elxulgn9w5l6"><path d="M171.85,312.27c.08-.68.16-1.39.24-2.19,1-10.24,2.09-22.53,3-34.37,3.45,9.28,4.94,22.33,6.74,36.56h21c-1.74-36.83-6.3-66.79-8.72-79.57H149.57c-.06,4.58-.57,49-1.72,79.57Z" style="fill: rgb(255, 255, 255); opacity: 0.2; isolation: isolate; transform-origin: 175.34px 272.485px;" class="animable"></path></g><path d="M178,141.49a11,11,0,0,1-.36,1.19,11.72,11.72,0,0,1-4.16,5.54,11.3,11.3,0,0,1-1.52.94,10.54,10.54,0,0,1-12.58-2c-4.21-4.25-4.1-9.16-4.58-17.47a11.52,11.52,0,0,1,.85-5.23,11.38,11.38,0,0,1,14.88-6.14C178.65,121.64,179.77,134,178,141.49Z" style="fill: rgb(228, 137, 123); transform-origin: 166.747px 133.927px;" id="elsmad1iu2dx" class="animable"></path><g id="elojjhtbtm8vk"><path d="M173.45,148.22a11.3,11.3,0,0,1-1.52.94,10.57,10.57,0,0,1-9.11.4,12.7,12.7,0,0,1,1.49-2.82A16.45,16.45,0,0,1,173.45,148.22Z" style="opacity: 0.2; isolation: isolate; transform-origin: 168.135px 148.508px;" class="animable"></path></g><path d="M156.72,159c4.1,3.72,14.13,2.35,14.13,2.35s6.26-1.72,4.94-3.67c-3.68-.61-5.47-2.33-6.21-4.54a10.8,10.8,0,0,1-.37-4.21,21,21,0,0,1,.31-2.35l-12.4-9.18C158.74,143.46,160.73,154.61,156.72,159Z" style="fill: rgb(228, 137, 123); transform-origin: 166.346px 149.498px;" id="elwk5qhasqb6l" class="animable"></path><path d="M173.45,133.93l1.79.67-.89-3.66s2.62-4,0-7.47c0,0,7.24-2.2,3.15-6-1.52-1.42-3.41,0-8.41-2.17-2.71-1.19-11.19-1.28-11.61,2.17,0,0-6.11,0-6.77,10.4a20.82,20.82,0,0,0,6.47,16.44s7.38,1.74,11-1.22S173.45,133.93,173.45,133.93Z" style="fill: rgb(38, 50, 56); transform-origin: 164.71px 129.686px;" id="elrzcylkl9x7" class="animable"></path><path d="M168.73,134.52a5.35,5.35,0,0,0,2.76,3.69c1.69.72,2.81-1.66,2.56-4.16-.23-2.22-1.38-5.34-3.19-4.92S168.14,132.28,168.73,134.52Z" style="fill: rgb(228, 137, 123); transform-origin: 171.318px 133.716px;" id="elq8m63d89qx" class="animable"></path><g id="elrk752o5l62"><path d="M175.13,275.66c-.95,11.84-2,24.16-3,34.4-1.52-14.79-3.38-25.33-3.38-25.33s-1.74-1.43-6.53-9.07,0-21.92,0-21.92C162,267,175.13,275.66,175.13,275.66Z" style="opacity: 0.2; isolation: isolate; transform-origin: 167.611px 281.9px;" class="animable"></path></g><polygon points="204.38 310.54 203.46 314.01 181.1 314.01 181.1 310.8 204.38 310.54" style="fill: rgb(126, 87, 194); transform-origin: 192.74px 312.275px;" id="elz4lj76l7y17" class="animable"></polygon><polygon points="172.93 311.02 172.26 314.23 146.94 314.23 145.41 311.02 172.93 311.02" style="fill: rgb(126, 87, 194); transform-origin: 159.17px 312.625px;" id="ely5oet8qih3t" class="animable"></polygon><path d="M176.05,156.59s-3.64-5.75-12.81-6.16-9.87,5.9-9.87,5.9Z" style="fill: rgb(126, 87, 194); transform-origin: 164.71px 153.5px;" id="elwc0inqn2cgj" class="animable"></path><g id="eltbe61ypbqrm"><path d="M176.05,156.59s-3.64-5.75-12.81-6.16-9.87,5.9-9.87,5.9Z" style="fill: rgb(255, 255, 255); opacity: 0.5; isolation: isolate; transform-origin: 164.71px 153.5px;" class="animable"></path></g><path d="M143.12,153a471.73,471.73,0,0,1-1,93.53l53.73-3.28c-.6-54.83-7.95-89.37-7.95-89.37s-13.85,2.91-25.12,2.49A81.05,81.05,0,0,1,143.12,153Z" style="fill: rgb(126, 87, 194); transform-origin: 168.985px 199.765px;" id="el2zacnfdaig" class="animable"></path><path d="M187.94,153.92s7.18,16.78,7.95,33.76S166.73,228,166.73,228s-23.07-15.88-40.87-14.44-23.34,7.77-23.34,7.77,13.84-29.61,37.94-39.93c0,0-5-17.05,2.66-28.32C143.12,153,159.78,158.46,187.94,153.92Z" style="fill: rgb(126, 87, 194); transform-origin: 149.212px 190.54px;" id="el05vxyiyoz62t" class="animable"></path><g id="el3ykvmayh2d5"><path d="M195.89,187.68a13.87,13.87,0,0,1,0,1.44,16.87,16.87,0,0,1-.27,2.21,23.93,23.93,0,0,1-1.53,5h0a55.08,55.08,0,0,1-8.28,13c-1.7,2.08-3.5,4.08-5.28,5.94A140.57,140.57,0,0,1,166.73,228a109.92,109.92,0,0,0-19.23-10.15c-2.05-.82-4.18-1.59-6.35-2.24h0a42.36,42.36,0,0,0-15.28-2,58.45,58.45,0,0,0-14.51,2.84c-.81.28-1.56.58-2.25.87l-.62.27a24.52,24.52,0,0,0-4.28,2.39c-.15.1-.29.21-.42.31s-.47.36-.65.52l-.24.21a1.33,1.33,0,0,0-.17.16l-.12.12-.07.07c0-.05.12-.26.3-.62l.28-.55c.28-.56.67-1.31,1.18-2.22l.22-.4.39-.69c.13-.24.27-.49.42-.74.58-1,1.26-2.16,2-3.39a101.48,101.48,0,0,1,14.5-18.34h0a70.35,70.35,0,0,1,6.24-5.51,55.75,55.75,0,0,1,12.36-7.45A48.25,48.25,0,0,1,138.88,168a34.93,34.93,0,0,1,.35-4.27A25.19,25.19,0,0,1,143.12,153a51.85,51.85,0,0,0,7.5,1.59,97.26,97.26,0,0,0,10,1,126.49,126.49,0,0,0,20.18-.71q3.42-.37,7.11-1l.23.56a118,118,0,0,1,4.11,12.21c.44,1.59.88,3.29,1.3,5.07s.74,3.37,1.06,5.14h0A83.65,83.65,0,0,1,195.89,187.68Z" style="fill: rgb(255, 255, 255); opacity: 0.6; isolation: isolate; transform-origin: 149.224px 190.5px;" class="animable"></path></g><g id="elhcvih7m1nu7"><g style="opacity: 0.2; isolation: isolate; transform-origin: 149.2px 187.605px;" class="animable"><path d="M189,201.31l-3.16,8.08c-1.7,2.08-3.5,4.08-5.28,5.94l-6.43-12Z" style="fill: rgb(255, 255, 255); transform-origin: 181.565px 208.32px;" id="elrbb92cg1poa" class="animable"></path><path d="M134.56,193.59l-12.7.73a70.35,70.35,0,0,1,6.24-5.51Z" style="fill: rgb(255, 255, 255); transform-origin: 128.21px 191.565px;" id="elwadqcwkd9n" class="animable"></path><path d="M149.21,161.6l-1.36,13.2-9-6.81a34.93,34.93,0,0,1,.35-4.27Z" style="fill: rgb(255, 255, 255); transform-origin: 144.03px 168.2px;" id="eltxe9g88cjws" class="animable"></path><polygon points="153.37 196.38 149.21 183.7 161.86 181.36 153.37 196.38" style="fill: rgb(255, 255, 255); transform-origin: 155.535px 188.87px;" id="elirq42frk54h" class="animable"></polygon><polygon points="175.13 184.3 175.13 193.79 184.21 190.53 175.13 184.3" style="fill: rgb(255, 255, 255); transform-origin: 179.67px 189.045px;" id="elpd2e18z0d" class="animable"></polygon><path d="M151.77,211.79l-4.27,6c-2.05-.82-4.18-1.59-6.35-2.24h0l-3.22-7.34Z" style="fill: rgb(255, 255, 255); transform-origin: 144.85px 213px;" id="elzl6lh6op01s" class="animable"></path><polygon points="119.33 202.69 125.86 205.46 119.33 209.91 119.33 202.69" style="fill: rgb(255, 255, 255); transform-origin: 122.595px 206.3px;" id="eluuykvu3nw9c" class="animable"></polygon><path d="M111.35,216.36c-6.5,2.27-8.83,4.93-8.83,4.93a90.13,90.13,0,0,1,4.83-8.62Z" style="fill: rgb(255, 255, 255); transform-origin: 106.935px 216.98px;" id="elbd2kue9wstp" class="animable"></path><polygon points="164.71 204.08 159.09 209.91 167.59 211.4 164.71 204.08" style="fill: rgb(255, 255, 255); transform-origin: 163.34px 207.74px;" id="el2du3l95hiif" class="animable"></polygon><polygon points="164.71 167.48 171.32 176.38 176.05 166.3 164.71 167.48" style="fill: rgb(255, 255, 255); transform-origin: 170.38px 171.34px;" id="ela8b2rtl2q5" class="animable"></polygon><path d="M194.64,176.9l-8.45-5.56,6.09-4.65C193.14,169.77,194,173.24,194.64,176.9Z" style="fill: rgb(255, 255, 255); transform-origin: 190.415px 171.795px;" id="els7ryavps0vg" class="animable"></path><path d="M195.88,189.12a22,22,0,0,1-1.8,7.25l-3.54-8.71Z" style="fill: rgb(255, 255, 255); transform-origin: 193.21px 192.015px;" id="el1v2cxwvqk8k" class="animable"></path><path d="M188.17,154.48,182.82,160l-2-5.08q3.42-.37,7.11-1Z" style="fill: rgb(255, 255, 255); transform-origin: 184.495px 156.96px;" id="elt2bcu5rlcq8" class="animable"></path><path d="M160.65,155.6l-3.93,8.32-6.1-9.29A97.26,97.26,0,0,0,160.65,155.6Z" style="fill: rgb(255, 255, 255); transform-origin: 155.635px 159.275px;" id="elqvripf8eduk" class="animable"></path></g></g><g id="elbkfpy12vn8i"><path d="M195.89,187.68a13.87,13.87,0,0,1,0,1.44,16.87,16.87,0,0,1-.27,2.21c-7-11.1-5.34-21.14-5.34-21.14l3.31,1.57c.38,1.65.74,3.37,1.06,5.14h0A83.65,83.65,0,0,1,195.89,187.68Z" style="opacity: 0.2; isolation: isolate; transform-origin: 193.008px 180.76px;" class="animable"></path></g><path d="M167.53,109.73c11.87-4.09,14.85,11.72,3.06,22.41s-25.33,12-26.87,6.58S149.41,116,167.53,109.73Z" style="fill: rgb(126, 87, 194); transform-origin: 160.797px 125.454px;" id="elfzb4v9j6or8" class="animable"></path><path d="M155.64,108.93c6.09,0,14.74,6.2,14.74,6.2s1.24,6.6-4.83,12.4S154,134.25,150.62,132s-4.32-11-4.32-11a6.7,6.7,0,0,1,4.32-4.45S151.62,109,155.64,108.93Z" style="fill: rgb(126, 87, 194); transform-origin: 158.392px 121.03px;" id="el032kimd8snnf" class="animable"></path><g id="eldrikith8658"><path d="M165.55,127.53c-6.07,5.8-11.53,6.72-14.93,4.48a5.42,5.42,0,0,1-1.48-1.56c-2.2-3.31-2.84-9.42-2.84-9.42,5.8,7,12.52-.23,13.45-5.11a7.72,7.72,0,0,0-1.55-6.69c4,.86,8.38,3.42,10.64,4.87,1,.61,1.54,1,1.54,1S171.62,121.73,165.55,127.53Z" style="opacity: 0.2; isolation: isolate; transform-origin: 158.392px 121.182px;" class="animable"></path></g><g id="elx6aatvyione"><path d="M165.55,127.53c-6.07,5.8-11.53,6.72-14.93,4.48a5.42,5.42,0,0,1-1.48-1.56c6.08,1.81,13.32-1.2,17.21-6.61a13.4,13.4,0,0,0,2.49-9.74c1,.61,1.54,1,1.54,1S171.62,121.73,165.55,127.53Z" style="fill: rgb(255, 255, 255); opacity: 0.6; isolation: isolate; transform-origin: 159.812px 123.617px;" class="animable"></path></g><path d="M187.94,153.92s-4.69,9.48,6.7,24.51L219.75,160l-10-18.15Z" style="fill: rgb(126, 87, 194); transform-origin: 203.367px 160.14px;" id="elef6fa6cfs0v" class="animable"></path><g id="eldidjxoux9md"><path d="M219.75,160l-6.55,4.81-9.69,7.13-8.87,6.52c-.58-.76-1.11-1.51-1.61-2.24a43.31,43.31,0,0,1-2.76-4.64A26.92,26.92,0,0,1,187,159.47a13.28,13.28,0,0,1,1-5.55l5.58-3.1,9.61-5.33,4.22-2.35,2.38-1.32Z" style="fill: rgb(255, 255, 255); opacity: 0.6; isolation: isolate; transform-origin: 203.371px 160.14px;" class="animable"></path></g><g id="ell7csbwmhoro"><g style="opacity: 0.2; transform-origin: 200.096px 159.665px;" class="animable"><polygon points="213.2 164.78 203.51 171.91 199.24 162.41 213.2 164.78" style="fill: rgb(255, 255, 255); transform-origin: 206.22px 167.16px;" id="elrkl9c5cdbsn" class="animable"></polygon><polygon points="212.3 149.5 203.36 153.04 203.13 145.49 207.35 143.14 212.3 149.5" style="fill: rgb(255, 255, 255); transform-origin: 207.715px 148.09px;" id="el1noj3vg1mkd" class="animable"></polygon><path d="M196.72,156.94,187,159.47a13.28,13.28,0,0,1,1-5.55l5.58-3.1Z" style="fill: rgb(255, 255, 255); transform-origin: 191.856px 155.145px;" id="eln5f8blihmma" class="animable"></path><path d="M194.64,169.07,193,176.19a43.31,43.31,0,0,1-2.76-4.64Z" style="fill: rgb(255, 255, 255); transform-origin: 192.44px 172.63px;" id="elm9w6sfie4z9" class="animable"></path></g></g></g></g><g id="freepik--Suitcase--inject-3" class="animable" style="transform-origin: 258.86px 336.529px;"><path d="M256.44,324.61,241,323.39l5.1-65.11,15.49,1.21Zm-12.27-4,9.51.74,4.63-59.13-9.5-.74Z" style="fill: rgb(38, 50, 56); transform-origin: 251.295px 291.445px;" id="elcawtpafjpl4" class="animable"></path><path d="M245.77,408.54l2,.16a4,4,0,1,1-.63,7.94l-2-.16a4,4,0,1,1,.62-7.94Z" style="fill: rgb(38, 50, 56); transform-origin: 246.45px 412.59px;" id="elatms1ia3hzj" class="animable"></path><g id="el9r4r4tdouvv"><path d="M241.42,412.12a4.06,4.06,0,1,0,4.36-3.72A4,4,0,0,0,241.42,412.12Z" style="fill: rgb(255, 255, 255); opacity: 0.1; isolation: isolate; transform-origin: 245.467px 412.445px;" class="animable"></path></g><path d="M234.85,407.69l2,.15a4,4,0,1,1-.62,7.94l-2-.15a4,4,0,1,1,.62-7.94Z" style="fill: rgb(38, 50, 56); transform-origin: 235.54px 411.735px;" id="el3kfj58327ic" class="animable"></path><g id="eloob7uz990ri"><path d="M230.5,411.27a4.06,4.06,0,1,0,4.36-3.73A4.07,4.07,0,0,0,230.5,411.27Z" style="fill: rgb(255, 255, 255); opacity: 0.2; isolation: isolate; transform-origin: 234.548px 411.588px;" class="animable"></path></g><g id="elyjlpgnfkfvc"><rect x="234.21" y="309.93" width="20.9" height="99.71" rx="2.69" style="fill: rgb(38, 50, 56); transform-origin: 244.66px 359.785px; transform: rotate(-175.52deg);" class="animable"></rect></g><g id="elzq1frprq6c8"><rect x="241.94" y="310.24" width="13.16" height="99.71" rx="2.69" style="fill: rgb(255, 255, 255); opacity: 0.2; isolation: isolate; transform-origin: 248.52px 360.095px; transform: rotate(-175.52deg);" class="animable"></rect></g><g id="el66nohnnarj"><rect x="245.32" y="257.03" width="17.05" height="5.23" rx="2" style="fill: rgb(38, 50, 56); transform-origin: 253.845px 259.645px; transform: rotate(-175.426deg);" class="animable"></rect></g><g id="eljkbqt2u8x6o"><rect x="245.32" y="257.03" width="17.05" height="5.23" rx="2" style="fill: rgb(255, 255, 255); opacity: 0.2; isolation: isolate; transform-origin: 253.845px 259.645px; transform: rotate(-175.426deg);" class="animable"></rect></g><g id="elxkfkv0te0dj"><rect x="245.33" y="256.57" width="5.09" height="5.23" rx="2" style="opacity: 0.2; isolation: isolate; transform-origin: 247.875px 259.185px; transform: rotate(-175.53deg);" class="animable"></rect></g><path d="M287.54,320.64l-6.66,85a5.68,5.68,0,0,1-6.1,5.22l-31-2.43a4,4,0,0,1-3.65-4.29L247,315.77a4,4,0,0,1,4.28-3.66l31,2.43A5.68,5.68,0,0,1,287.54,320.64Z" style="fill: rgb(126, 87, 194); transform-origin: 263.838px 361.488px;" id="elbq91gjejsf" class="animable"></path><g id="elc5nxqbtidtu"><path d="M287.54,320.64l-6.66,85a5.68,5.68,0,0,1-6.1,5.22l-31-2.43a4,4,0,0,1-3.65-4.29L247,315.77a4,4,0,0,1,4.28-3.66l31,2.43A5.68,5.68,0,0,1,287.54,320.64Z" style="fill: rgb(255, 255, 255); opacity: 0.2; isolation: isolate; transform-origin: 263.838px 361.488px;" class="animable"></path></g><g id="els2lbrhlxocg"><path d="M266.22,313.28v.12l-1.11-.09a4,4,0,0,0-4.28,3.67l-6.92,88.34a4,4,0,0,0,2.73,4.08l-12.89-1a4,4,0,0,1-3.66-4.28L247,315.78a4,4,0,0,1,4.28-3.67Z" style="opacity: 0.2; isolation: isolate; transform-origin: 253.15px 360.75px;" class="animable"></path></g><g id="ela6mmoj3b7gt"><rect x="260.93" y="316.22" width="2.64" height="89.05" rx="1.09" style="opacity: 0.2; isolation: isolate; transform-origin: 262.25px 360.745px; transform: rotate(4.48deg);" class="animable"></rect></g><g id="eld8eg4sun7n9"><rect x="267.14" y="317.14" width="2.64" height="89.05" rx="1.09" style="opacity: 0.2; isolation: isolate; transform-origin: 268.46px 361.665px; transform: rotate(4.48deg);" class="animable"></rect></g><g id="el13ryyg6lrztn"><rect x="273.34" y="317.51" width="2.64" height="89.05" rx="1.09" style="opacity: 0.2; isolation: isolate; transform-origin: 274.66px 362.035px; transform: rotate(4.48deg);" class="animable"></rect></g><g id="eleonylr6qdrv"><rect x="279.54" y="317.87" width="2.64" height="89.05" rx="1.09" style="opacity: 0.2; isolation: isolate; transform-origin: 280.86px 362.395px; transform: rotate(4.48deg);" class="animable"></rect></g></g><defs>     <filter id="active" height="200%">         <feMorphology in="SourceAlpha" result="DILATED" operator="dilate" radius="2"></feMorphology>                <feFlood flood-color="#32DFEC" flood-opacity="1" result="PINK"></feFlood>        <feComposite in="PINK" in2="DILATED" operator="in" result="OUTLINE"></feComposite>        <feMerge>            <feMergeNode in="OUTLINE"></feMergeNode>            <feMergeNode in="SourceGraphic"></feMergeNode>        </feMerge>    </filter>    <filter id="hover" height="200%">        <feMorphology in="SourceAlpha" result="DILATED" operator="dilate" radius="2"></feMorphology>                <feFlood flood-color="#ff0000" flood-opacity="0.5" result="PINK"></feFlood>        <feComposite in="PINK" in2="DILATED" operator="in" result="OUTLINE"></feComposite>        <feMerge>            <feMergeNode in="OUTLINE"></feMergeNode>            <feMergeNode in="SourceGraphic"></feMergeNode>        </feMerge>            <feColorMatrix type="matrix" values="0   0   0   0   0                0   1   0   0   0                0   0   0   0   0                0   0   0   1   0 "></feColorMatrix>    </filter></defs></svg>